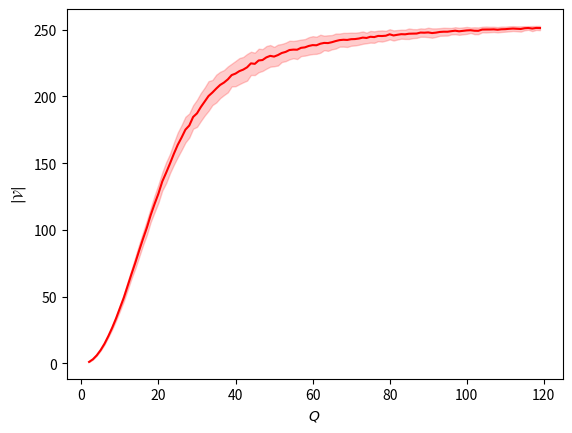

Write the Python code that produced this figure.
"""
[redacted]
    Date : 13/01/2023

    Code description :
    __________________
    For many number of cores Q, draw a random set \Omega of core positions in [0,N] space with N=256, compute the set of position differences \Omega-\Omega, and compute the cardinality of the set of unique frequencies. 
"""

import numpy as np
from matplotlib import pyplot as plt

"________________________________________________"

# Qs = np.linspace(1,64,20).astype('int')
Qs = np.arange(2,120)
N = 256
ntrial = 150

eff_visibility_cardinality = np.zeros((Qs.shape[0], ntrial))

for i,Q in enumerate(Qs):
    for trial in range(ntrial):
        pos_cores = np.random.permutation(np.arange(N//2))[:Q] # random cores locations
        # pos_cores = np.round(np.arange(Q)*(N-1)/(Q-1)).astype(int) # regularly spaced cores locations

        "Define Om = {p_j - p_k, j,k \in [Q]}"
        Om = np.subtract.outer(pos_cores, pos_cores).astype(int)
        Om_up = Om[np.triu_indices(Om.shape[0],k=1)]
        unique_Om = np.unique(Om_up)
        eff_visibility_cardinality[i,trial] = unique_Om.shape[0]
        # print('There are {} unique frequencies compared to the maximum possible value Q(Q-1)/2={}'.format(unique_Om.shape[0], int(Q*(Q-1)/2)))

mean_eff_visibility_cardinality = np.mean(eff_visibility_cardinality, axis=1)
std_eff_visibility_cardinality = np.std(eff_visibility_cardinality, axis=1)

Q_vis_bijection = np.array([Qs, mean_eff_visibility_cardinality]).T 


plt.figure()
plt.plot(Qs, mean_eff_visibility_cardinality, 'r')
plt.fill_between(Qs, mean_eff_visibility_cardinality-std_eff_visibility_cardinality, mean_eff_visibility_cardinality+std_eff_visibility_cardinality, alpha=0.2, color='r')
# plt.plot(Qs*(Qs-1), mean_eff_visibility_cardinality, 'r')
# plt.fill_between(Qs*(Qs-1), mean_eff_visibility_cardinality-std_eff_visibility_cardinality, mean_eff_visibility_cardinality+std_eff_visibility_cardinality, alpha=0.2, color='r')
plt.xlabel(r'$Q$')
# plt.xlabel(r'$Q(Q-1)$')
plt.ylabel(r'$|\mathcal{V}|$')
# plt.xlim([0,150])
plt.show()